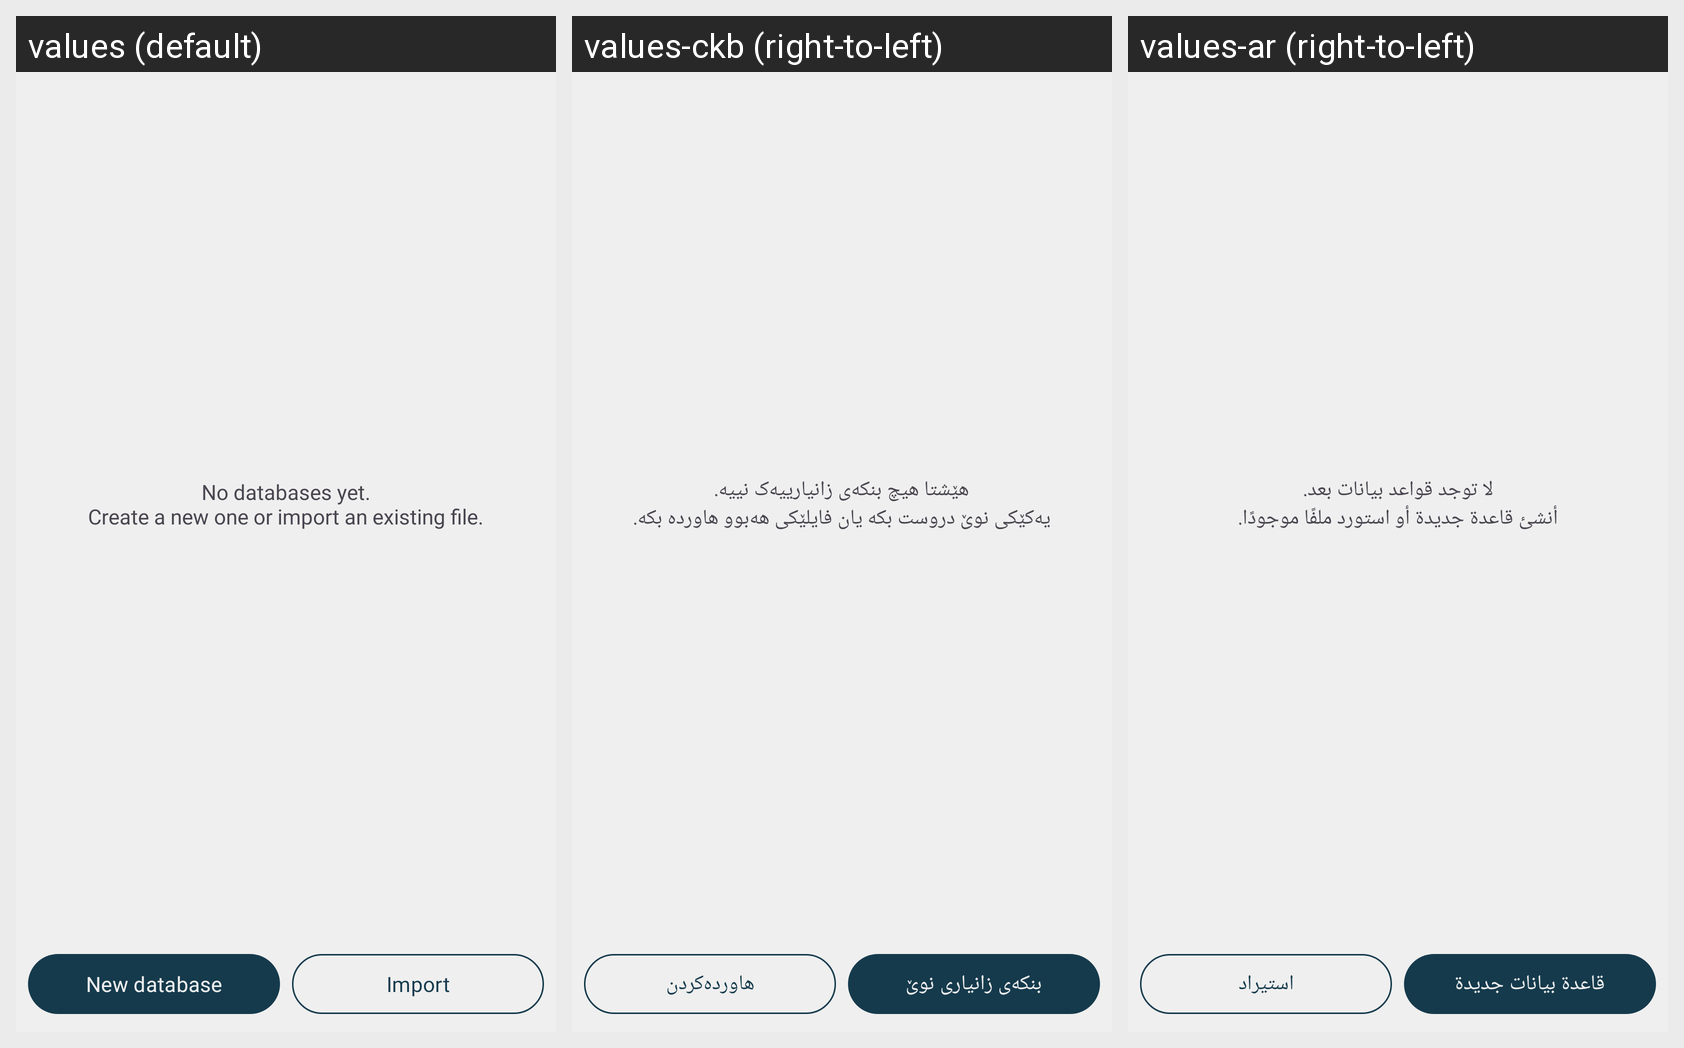

For this localized Android screen grid, give each drawn string resource with its value in every locale shown.
Android screen res/layout/activity_main.xml rendered under 3 locales, left to right: values (default), values-ckb (right-to-left), values-ar (right-to-left). Device: Nexus 5 (rendered at 1080×1920; each locale shown at half size, 540×960, under a caption strip naming it); theme Theme.SqliteBrowser.
Strings drawn on this screen, with the default value and each locale's value (text and hints the layout hard-codes, and strings that could not be matched under every locale, appear in the picture but are not listed):

empty_list
  values: No databases yet.
      Create a new one or import an existing file.
  values-ckb: هێشتا هیچ بنکەی زانیارییەک نییە.
      یەکێکی نوێ دروست بکە یان فایلێکی هەبوو هاوردە بکە.
  values-ar: لا توجد قواعد بيانات بعد.
      أنشئ قاعدة جديدة أو استورد ملفًا موجودًا.

new_database
  values: New database
  values-ckb: بنکەی زانیاری نوێ
  values-ar: قاعدة بيانات جديدة

import_label
  values: Import
  values-ckb: هاوردەکردن
  values-ar: استيراد
